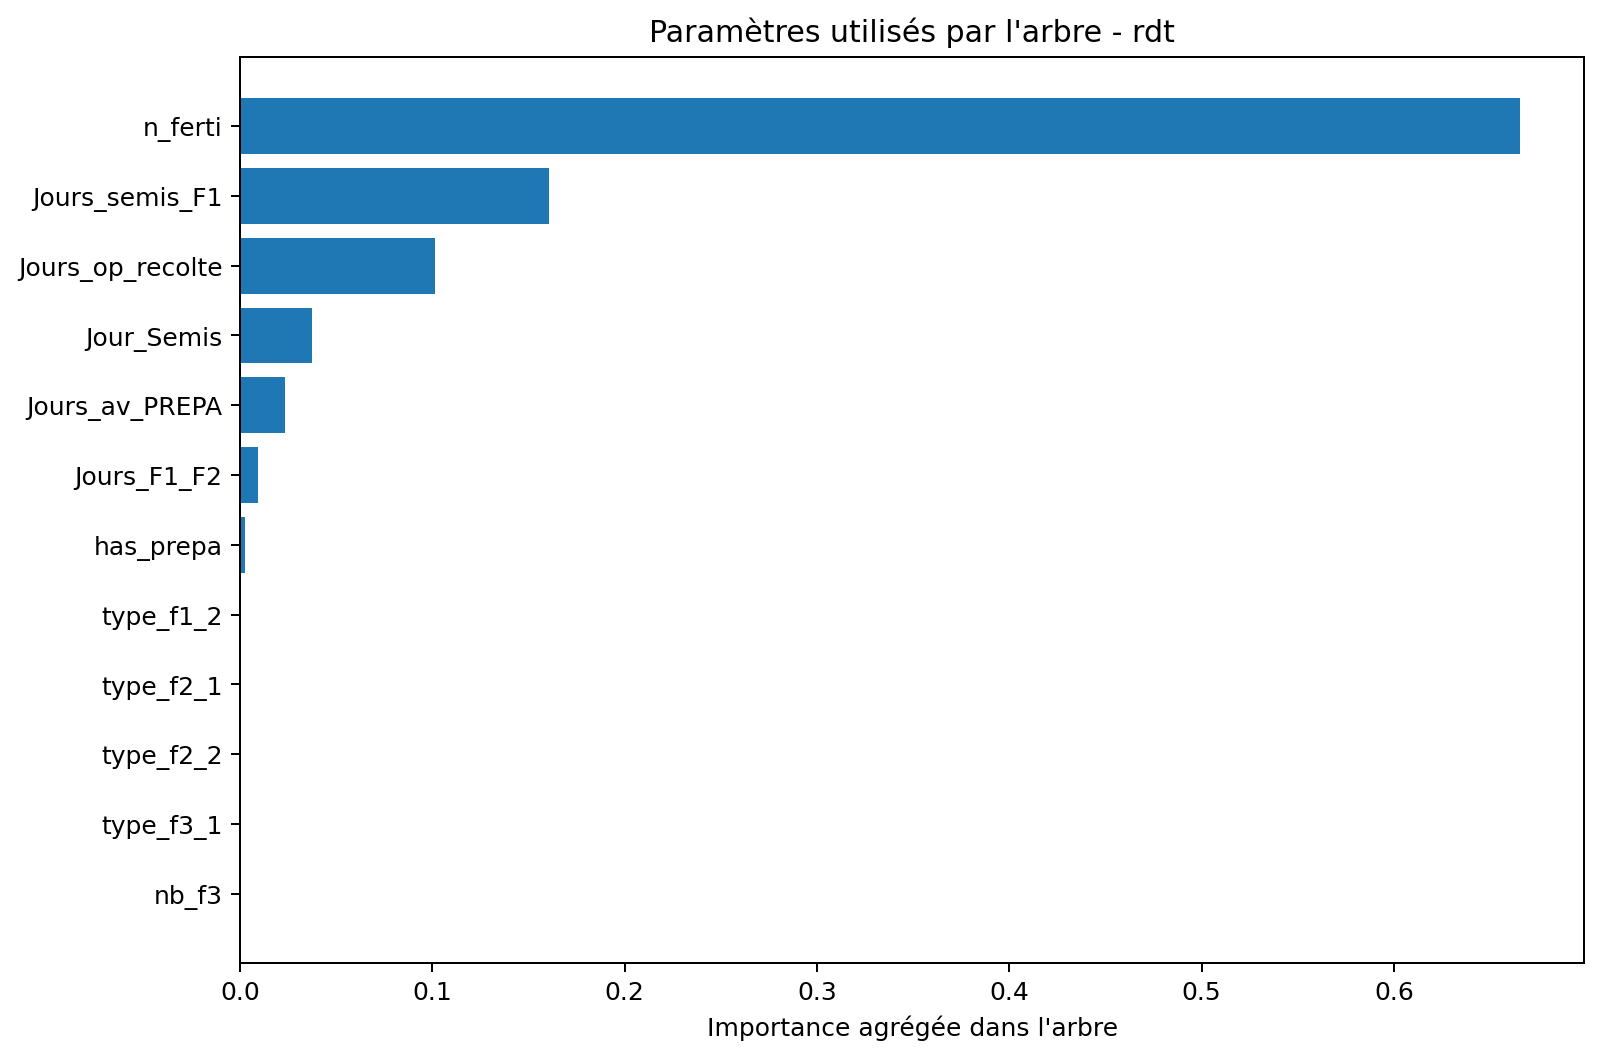

The file beside this chart, header and first rows:
sortie, raw_feature, importance
rdt, n_ferti, 0.6658
rdt, Jours_semis_F1, 0.1605
rdt, Jours_op_recolte, 0.1016
rdt, Jour_Semis, 0.03719
rdt, Jours_av_PREPA, 0.02308
rdt, Jours_F1_F2, 0.009217
rdt, has_prepa, 0.002622
rdt, nb_f3, 0.0
rdt, type_f3_1, 0.0
rdt, type_f2_2, 0.0
rdt, type_f2_1, 0.0
rdt, type_f1_2, 0.0
rdt, type_f1_1, 0.0
rdt, prepa_2, 0.0
rdt, prepa_1, 0.0
rdt, nb_prepa, 0.0
rdt, Dose_F1_1, 0.0
rdt, nb_f2, 0.0
rdt, nb_f1, 0.0
rdt, Dose_F1_2, 0.0
rdt, Jours_F2_F3, 0.0
rdt, Dose_F3_2, 0.0
rdt, Dose_F3_1, 0.0
rdt, Dose_F2_2, 0.0
rdt, Dose_F2_1, 0.0
rdt, type_f3_2, 0.0
